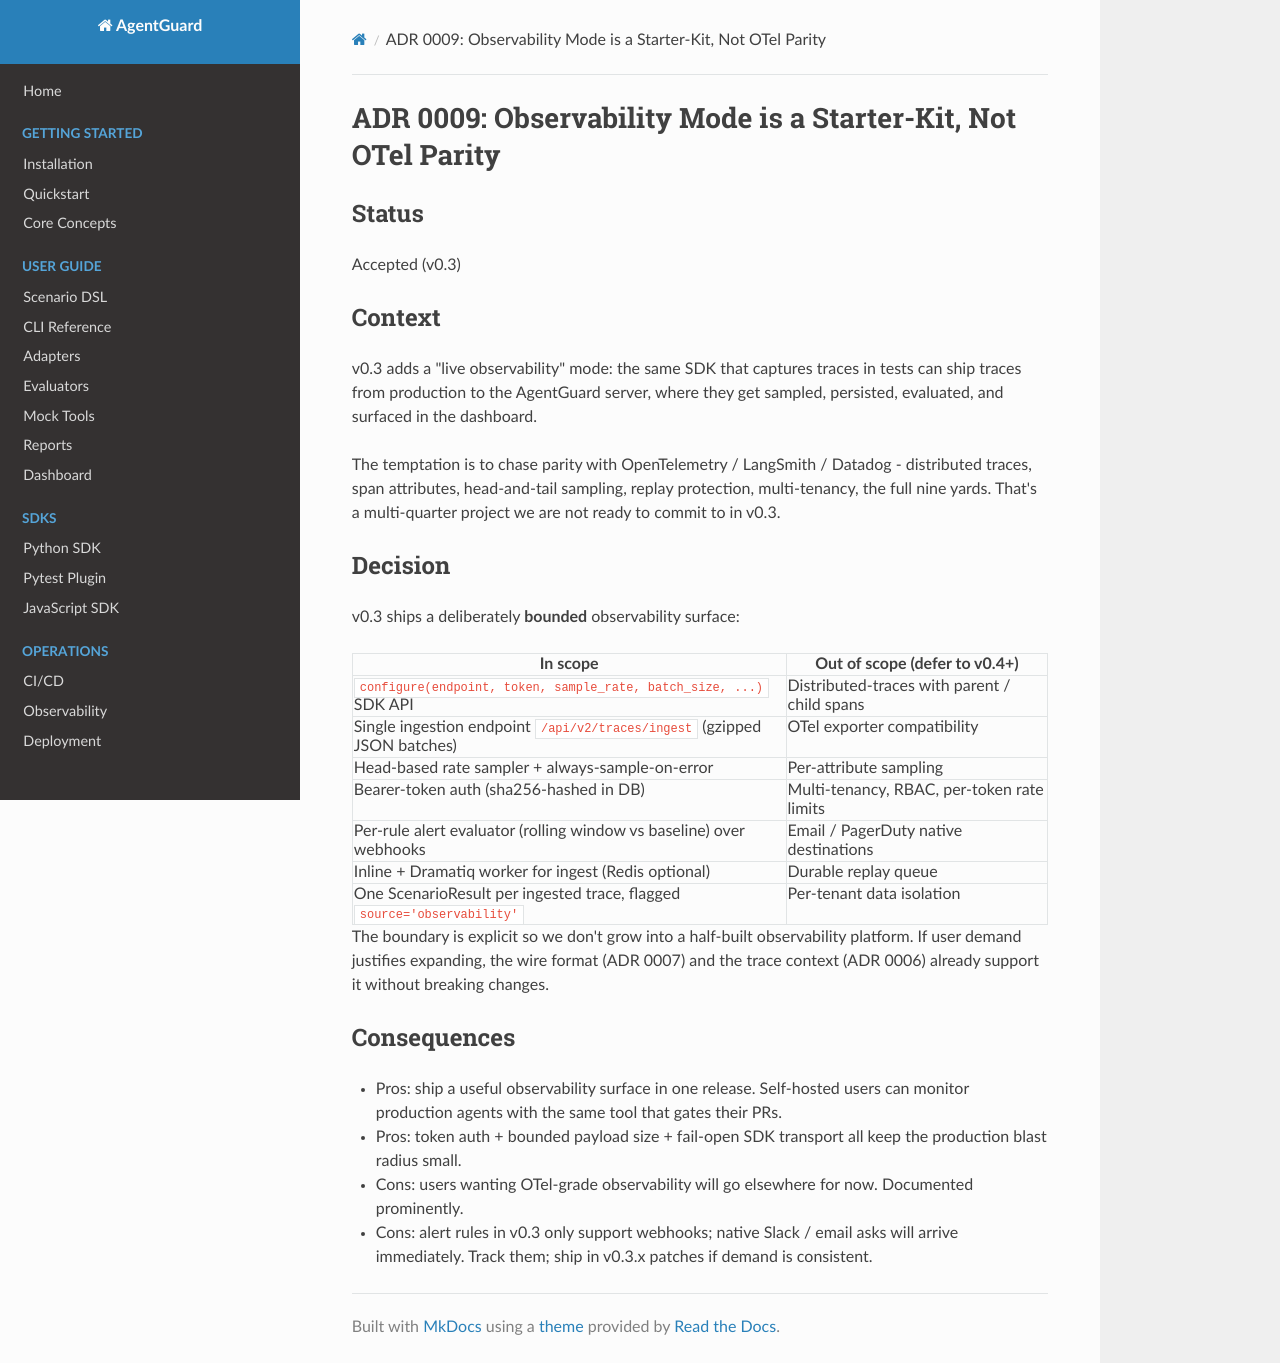

repository: hamza-safwan/AgentGuard · page: adrs/0009-observability-bounded-scope/index.html · generator: mkdocs

# ADR 0009: Observability Mode is a Starter-Kit, Not OTel Parity

## Status

Accepted (v0.3)

## Context

v0.3 adds a "live observability" mode: the same SDK that captures traces in
tests can ship traces from production to the AgentGuard server, where they get
sampled, persisted, evaluated, and surfaced in the dashboard.

The temptation is to chase parity with OpenTelemetry / LangSmith / Datadog -
distributed traces, span attributes, head-and-tail sampling, replay protection,
multi-tenancy, the full nine yards. That's a multi-quarter project we are not
ready to commit to in v0.3.

## Decision

v0.3 ships a deliberately **bounded** observability surface:

| In scope | Out of scope (defer to v0.4+) |
|----------|--------------------------------|
| `configure(endpoint, token, sample_rate, batch_size, ...)` SDK API | Distributed-traces with parent / child spans |
| Single ingestion endpoint `/api/v2/traces/ingest` (gzipped JSON batches) | OTel exporter compatibility |
| Head-based rate sampler + always-sample-on-error | Per-attribute sampling |
| Bearer-token auth (sha256-hashed in DB) | Multi-tenancy, RBAC, per-token rate limits |
| Per-rule alert evaluator (rolling window vs baseline) over webhooks | Email / PagerDuty native destinations |
| Inline + Dramatiq worker for ingest (Redis optional) | Durable replay queue |
| One ScenarioResult per ingested trace, flagged `source='observability'` | Per-tenant data isolation |

The boundary is explicit so we don't grow into a half-built observability
platform. If user demand justifies expanding, the wire format
(ADR 0007) and the trace context (ADR 0006) already support it without breaking
changes.

## Consequences

- Pros: ship a useful observability surface in one release. Self-hosted users
  can monitor production agents with the same tool that gates their PRs.
- Pros: token auth + bounded payload size + fail-open SDK transport all keep
  the production blast radius small.
- Cons: users wanting OTel-grade observability will go elsewhere for now.
  Documented prominently.
- Cons: alert rules in v0.3 only support webhooks; native Slack / email asks
  will arrive immediately. Track them; ship in v0.3.x patches if demand is
  consistent.
